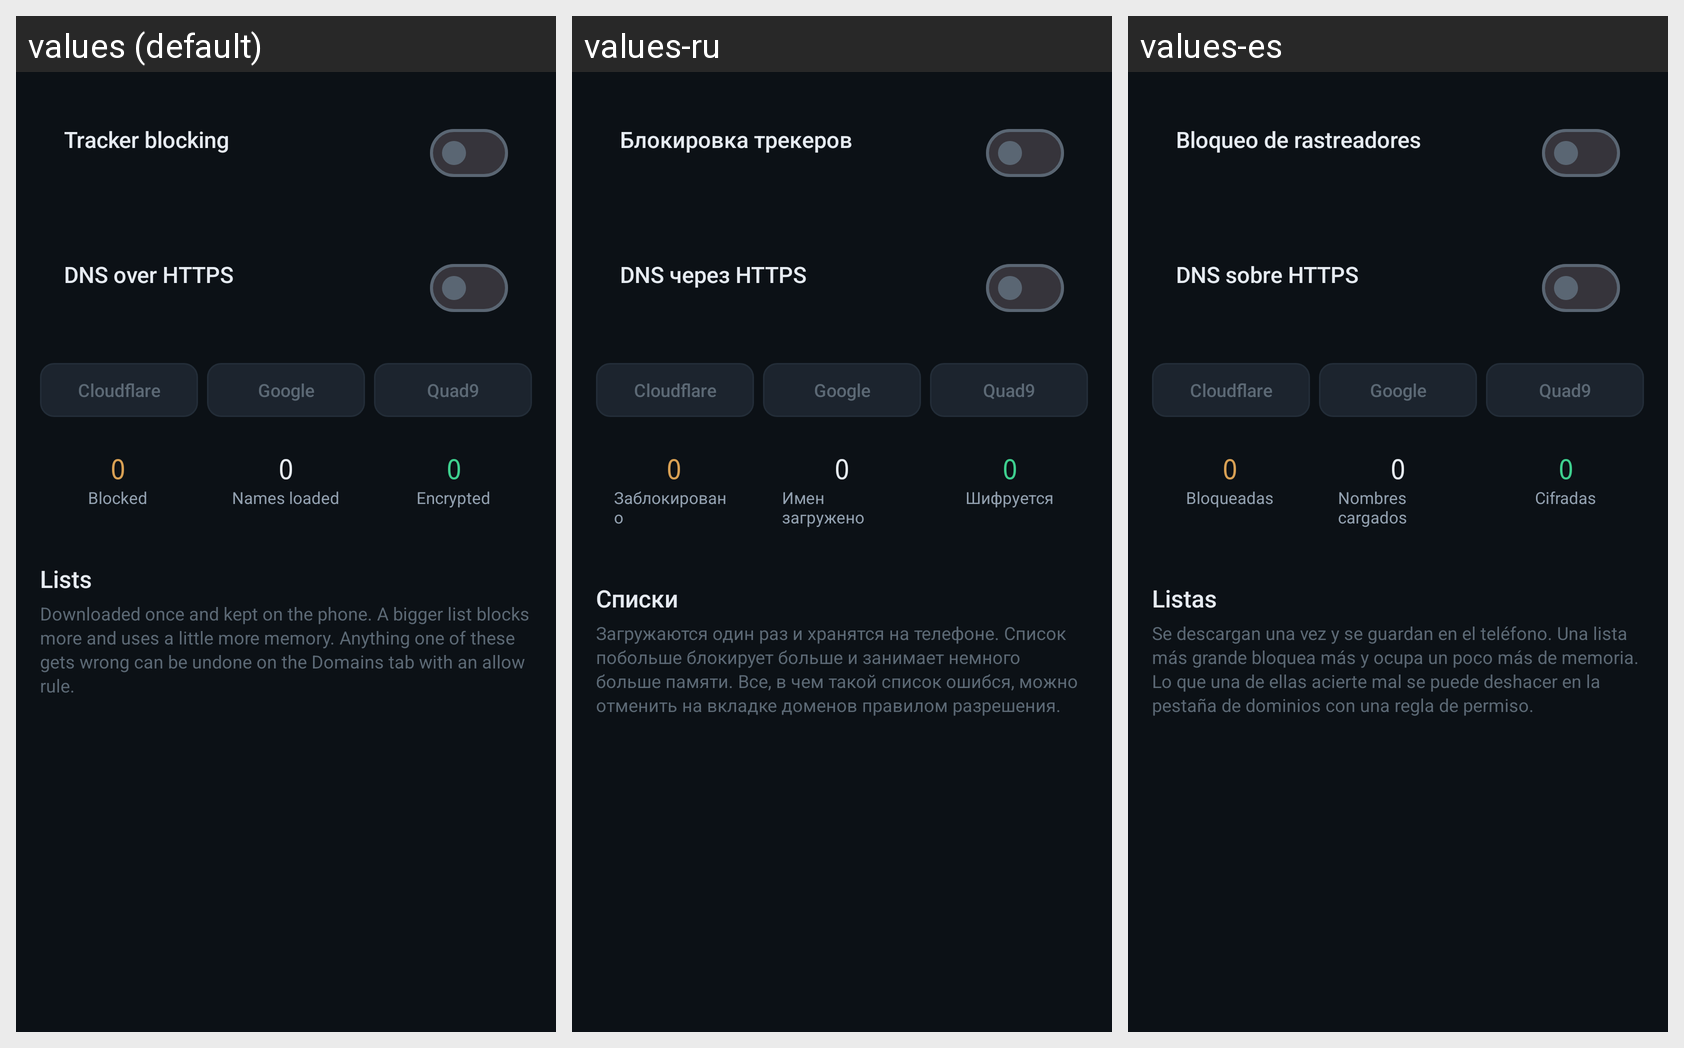

For this localized Android screen grid, give each drawn string resource with its value in every locale shown.
Android screen res/layout/fragment_blocklist.xml rendered under 3 locales, left to right: values (default), values-ru, values-es. Device: Nexus 5 (rendered at 1080×1920; each locale shown at half size, 540×960, under a caption strip naming it); theme Theme.Firewall.
Strings drawn on this screen, with the default value and each locale's value (text and hints the layout hard-codes, and strings that could not be matched under every locale, appear in the picture but are not listed):

trackers_title
  values: Tracker blocking
  values-ru: Блокировка трекеров
  values-es: Bloqueo de rastreadores

doh_title
  values: DNS over HTTPS
  values-ru: DNS через HTTPS
  values-es: DNS sobre HTTPS

provider_cloudflare
  values: Cloudflare
  values-ru: Cloudflare  [not translated; the default value is used]
  values-es: Cloudflare  [not translated; the default value is used]

provider_google
  values: Google
  values-ru: Google  [not translated; the default value is used]
  values-es: Google  [not translated; the default value is used]

provider_quad9
  values: Quad9
  values-ru: Quad9  [not translated; the default value is used]
  values-es: Quad9  [not translated; the default value is used]

stat_blocked
  values: Blocked
  values-ru: Заблокировано
  values-es: Bloqueadas

stat_names_loaded
  values: Names loaded
  values-ru: Имен загружено
  values-es: Nombres cargados

stat_encrypted
  values: Encrypted
  values-ru: Шифруется
  values-es: Cifradas

blocklist_lists_title
  values: Lists
  values-ru: Списки
  values-es: Listas

blocklist_lists_help
  values: Downloaded once and kept on the phone. A bigger list blocks more and uses a little more memory. Anything one of these gets wrong can be undone on the Domains tab with an allow rule.
  values-ru: Загружаются один раз и хранятся на телефоне. Список побольше блокирует больше и занимает немного больше памяти. Все, в чем такой список ошибся, можно отменить на вкладке доменов правилом разрешения.
  values-es: Se descargan una vez y se guardan en el teléfono. Una lista más grande bloquea más y ocupa un poco más de memoria. Lo que una de ellas acierte mal se puede deshacer en la pestaña de dominios con una regla de permiso.
